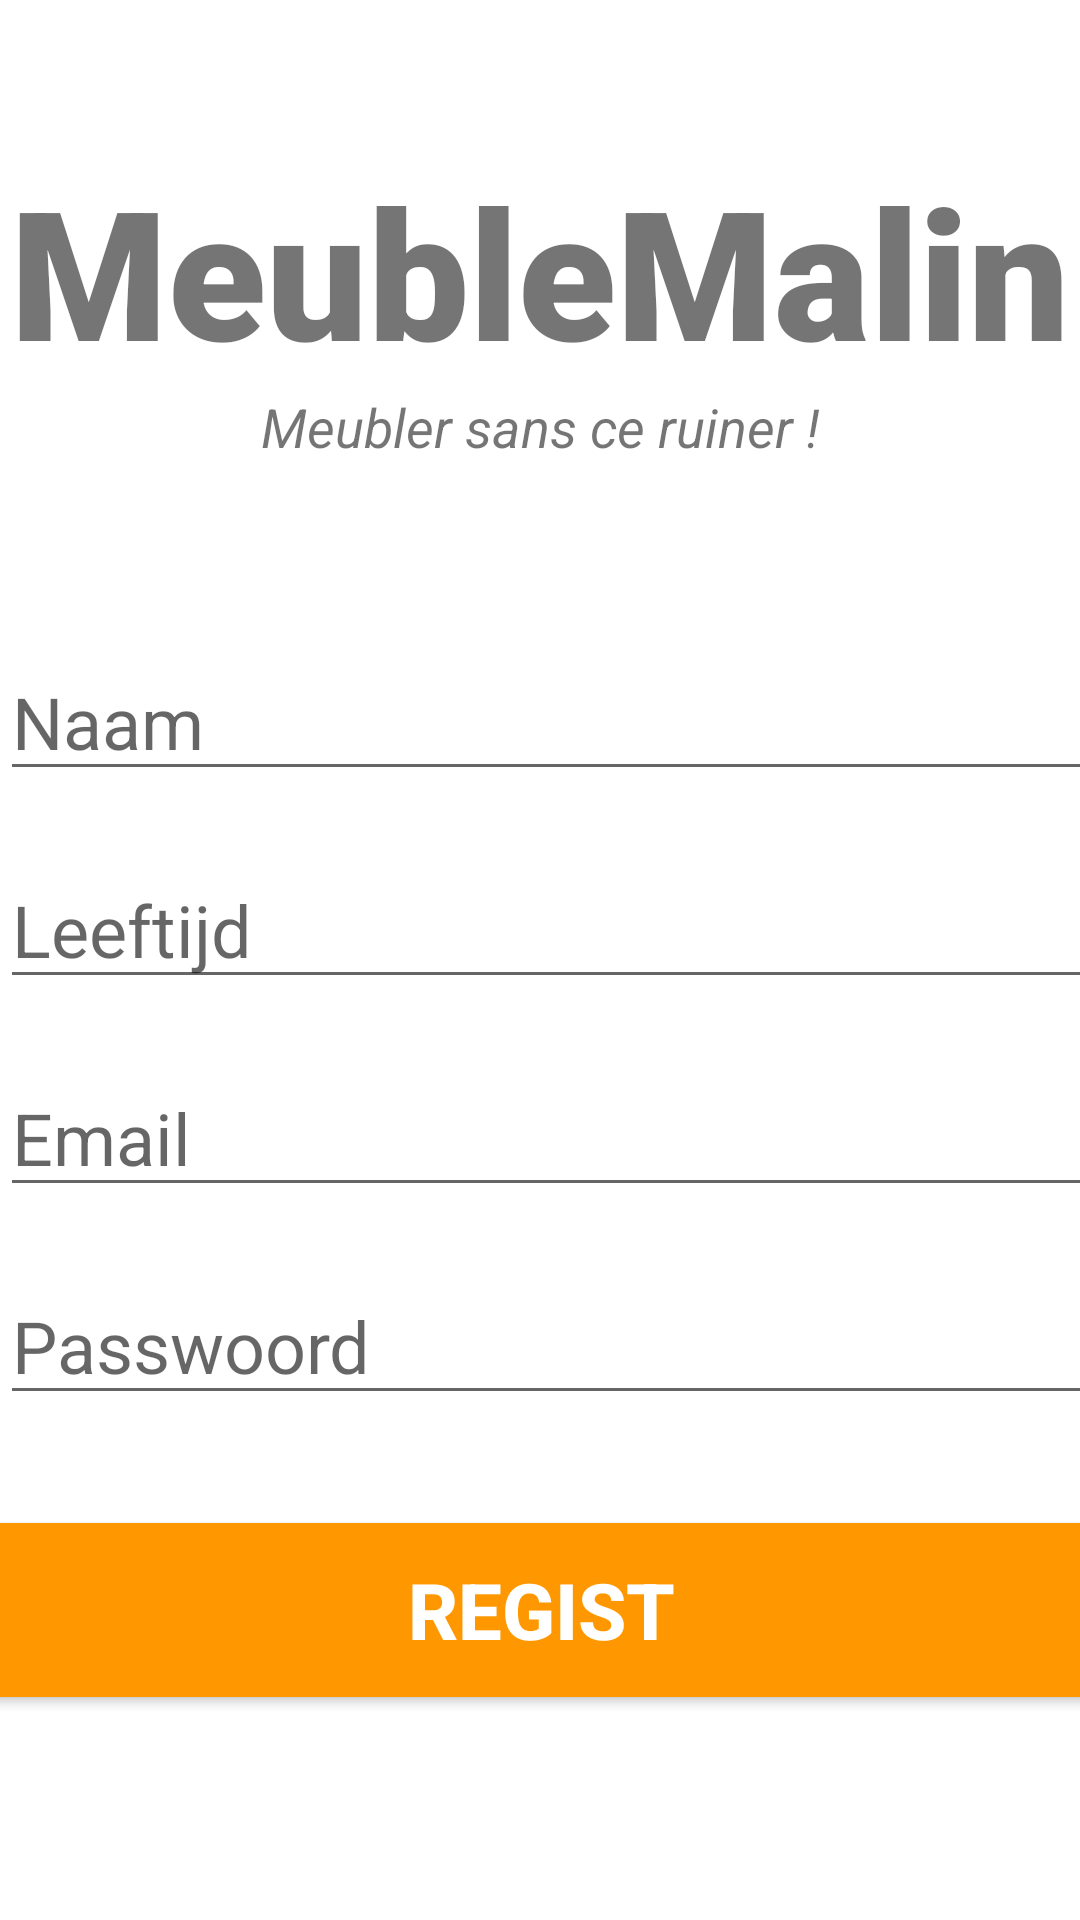

Android layout source for this screen:
<!-- AndroidManifest.xml: application theme Theme.AndroidProjectMeubleMalin -->
<!-- res/layout/activity_register.xml -->
<?xml version="1.0" encoding="utf-8"?>
<androidx.constraintlayout.widget.ConstraintLayout xmlns:android="http://schemas.android.com/apk/res/android"
    xmlns:app="http://schemas.android.com/apk/res-auto"
    xmlns:tools="http://schemas.android.com/tools"
    android:layout_width="match_parent"
    android:layout_height="match_parent"
    tools:context=".Register">

    <TextView
        android:id="@+id/banner"
        android:layout_width="match_parent"
        android:layout_height="wrap_content"

        android:text="MeubleMalin"
        android:textSize="60sp"
        android:textAlignment="center"
        android:textStyle="bold"
        android:fontFamily="sans-serif-black"
        app:layout_constraintTop_toTopOf="parent"
        app:layout_constraintRight_toRightOf="parent"
        app:layout_constraintLeft_toLeftOf="parent"
        android:layout_marginTop="50dp"
        />

    <TextView
        android:id="@+id/bannerDescription"
        android:layout_width="wrap_content"
        android:layout_height="wrap_content"
        android:text="Meubler sans ce ruiner !"
        android:textAlignment="center"
        android:textSize="18sp"
        android:textStyle="italic"
        app:layout_constraintEnd_toEndOf="parent"
        app:layout_constraintStart_toStartOf="parent"
        app:layout_constraintTop_toBottomOf="@+id/banner"
        />

    <EditText
        android:id="@+id/naam"
        android:layout_width="380dp"
        android:layout_height="wrap_content"
        android:layout_marginTop="60dp"
        android:ems="10"
        android:hint="Naam"
        android:inputType="text"
        android:textSize="24sp"
        app:layout_constraintLeft_toLeftOf="parent"
        app:layout_constraintLeft_toRightOf="parent"
        app:layout_constraintTop_toBottomOf="@+id/bannerDescription"/>


    <EditText
        android:id="@+id/Leeftijd"
        android:layout_width="380dp"
        android:layout_height="wrap_content"
        android:layout_marginTop="20dp"
        android:ems="10"
        android:hint="Leeftijd"
        android:inputType="number"
        android:textSize="24sp"
        app:layout_constraintLeft_toLeftOf="parent"
        app:layout_constraintLeft_toRightOf="parent"
        app:layout_constraintTop_toBottomOf="@+id/naam"/>

    <EditText
        android:id="@+id/email"
        android:layout_width="380dp"
        android:layout_height="wrap_content"
        android:layout_marginTop="20dp"
        android:ems="10"
        android:hint="Email"
        android:inputType="textEmailAddress"
        android:textSize="24sp"
        app:layout_constraintLeft_toLeftOf="parent"
        app:layout_constraintLeft_toRightOf="parent"
        app:layout_constraintTop_toBottomOf="@+id/Leeftijd"/>
    <EditText

        android:id="@+id/password"
        android:layout_width="380dp"
        android:layout_height="wrap_content"
        android:layout_marginTop="20dp"
        android:ems="10"
        android:hint="Passwoord"
        android:inputType="textPassword"
        android:textSize="24sp"
        app:layout_constraintLeft_toLeftOf="parent"
        app:layout_constraintLeft_toRightOf="parent"
        app:layout_constraintTop_toBottomOf="@+id/email"/>

    <Button
        android:id="@+id/Register"
        android:layout_width="380dp"
        android:layout_height="70dp"
        android:layout_marginTop="30dp"
        android:backgroundTint="#FF9800"
        android:text="Regist"
        android:textColor="#ffffff"
        android:textSize="26sp"
        android:textStyle="bold"
        app:layout_constraintLeft_toLeftOf="parent"
        app:layout_constraintRight_toRightOf="parent"
        app:layout_constraintTop_toBottomOf="@+id/password" />


    <ProgressBar
        android:id="@+id/progressBar"
        style="?android:attr/progressBarStyleLarge"
        android:layout_width="wrap_content"
        android:layout_height="wrap_content"
        android:layout_centerInParent="true"
        android:visibility="gone"
        tools:ignore="MissingContraints"
        app:layout_constraintTop_toTopOf="parent"

        app:layout_constraintBottom_toBottomOf="parent"
        app:layout_constraintLeft_toLeftOf="parent"
        app:layout_constraintRight_toRightOf="parent"/>



</androidx.constraintlayout.widget.ConstraintLayout>
<!-- resources referenced by this layout -->
<resources>
  <style name="Theme.AndroidProjectMeubleMalin" parent="Theme.MaterialComponents.DayNight.DarkActionBar">
          
          <item name="colorPrimary">@color/purple_500</item>
          <item name="colorPrimaryVariant">@color/purple_700</item>
          <item name="colorOnPrimary">@color/white</item>
          
          <item name="colorSecondary">@color/teal_200</item>
          <item name="colorSecondaryVariant">@color/teal_700</item>
          <item name="colorOnSecondary">@color/black</item>
          
          <item name="android:statusBarColor">?attr/colorPrimaryVariant</item>
          
      </style>
  <!-- not gathered from this repository: default colours our renderer supplied (Android Studio template values) -->
  <color name="purple_500">#FF6200EE</color>
  <color name="purple_700">#FF3700B3</color>
  <color name="teal_200">#FF03DAC5</color>
  <color name="teal_700">#FF018786</color>
  <color name="black">#FF000000</color>
  <color name="white">#FFFFFFFF</color>
</resources>
